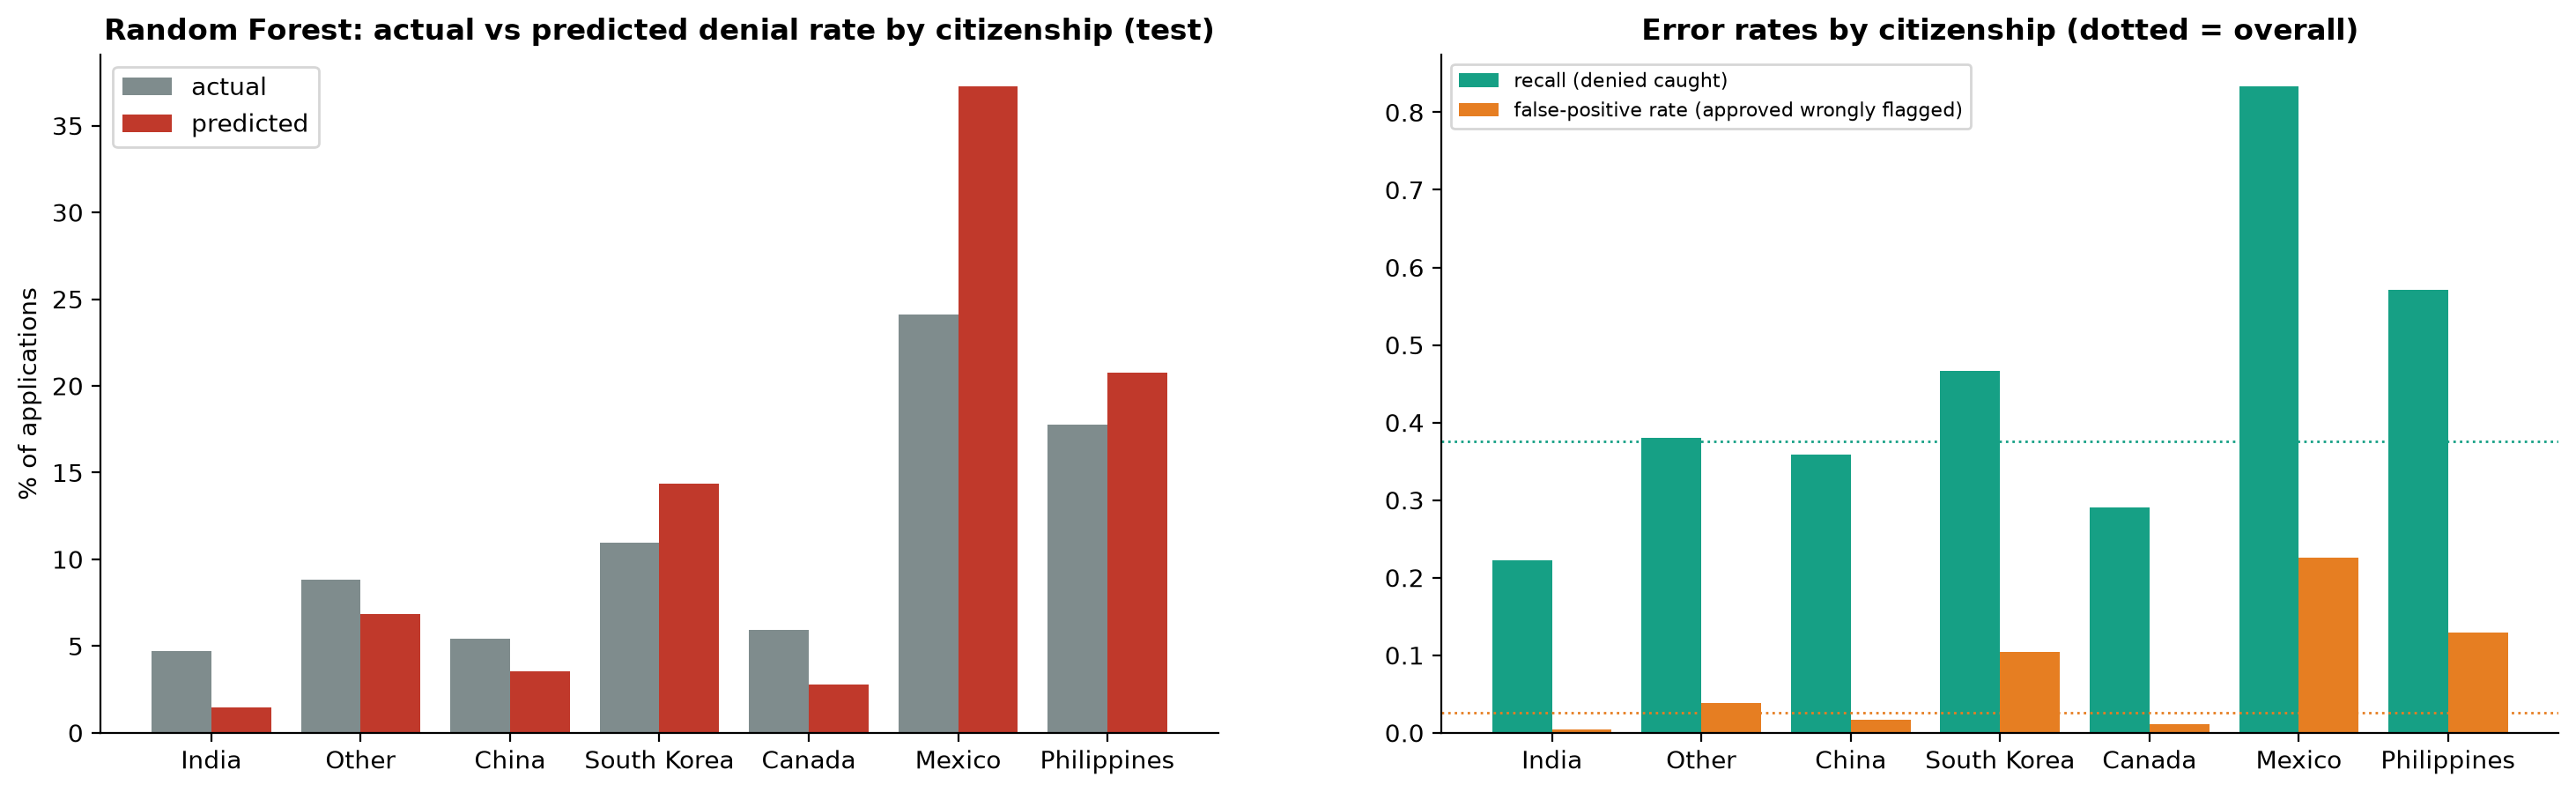

The table this chart was drawn from, first rows:
Citizenship, Test rows, Actual denial rate, Predicted denial rate, Recall (Denied), False-positive rate, Precision (Denied)
India, 39017, 0.04718, 0.01479, 0.2222, 0.004519, 0.7088
Other, 15813, 0.08828, 0.06868, 0.3804, 0.0385, 0.489
China, 5502, 0.05416, 0.03526, 0.3591, 0.01672, 0.5515
South Korea, 4417, 0.1096, 0.1438, 0.4669, 0.104, 0.3559
Canada, 2791, 0.05912, 0.02759, 0.2909, 0.01104, 0.6234
Mexico, 1764, 0.2409, 0.3724, 0.8329, 0.2263, 0.5388
Philippines, 1666, 0.1777, 0.2077, 0.5709, 0.1292, 0.4884
ALL, 70970, 0.06911, 0.05033, 0.3759, 0.02616, 0.5162
